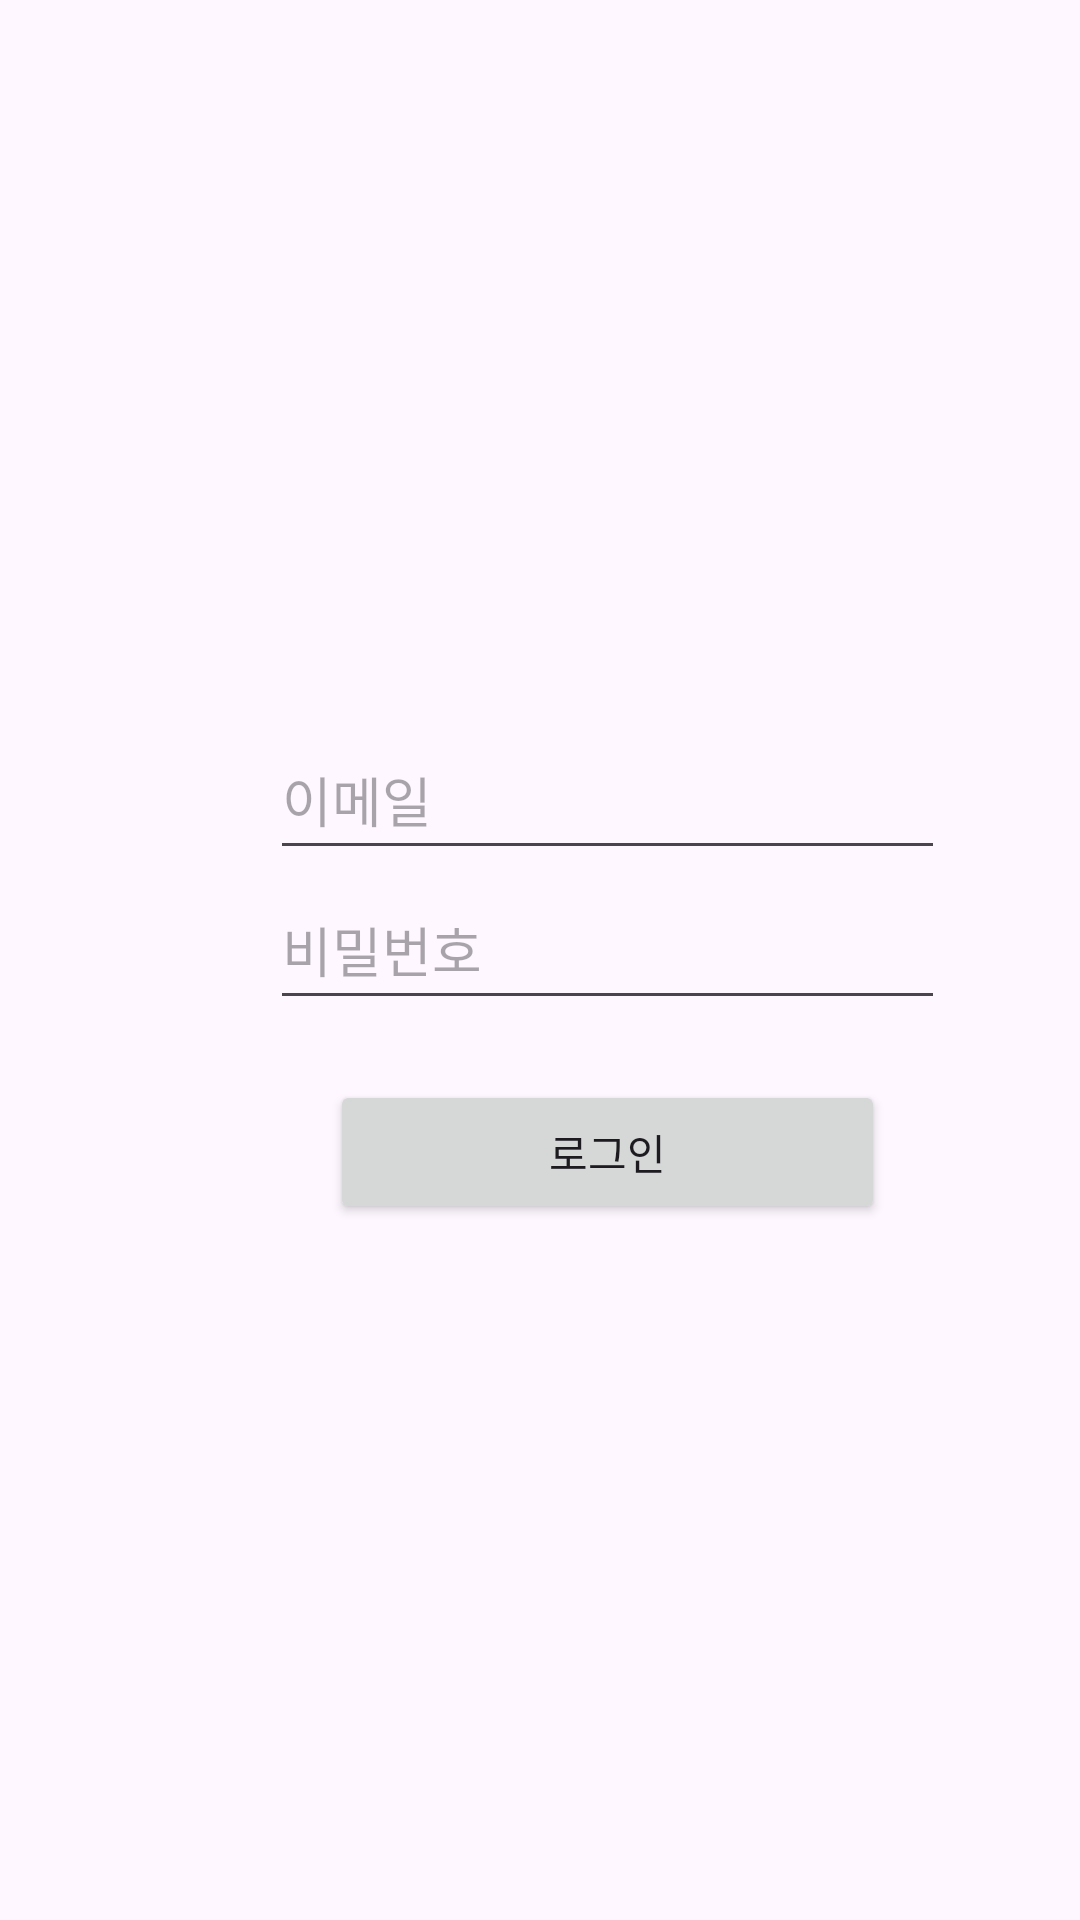

Layout XML and referenced resources for this Android screen:
<!-- AndroidManifest.xml: application theme Theme.PocketMate -->
<!-- res/layout/fragment_re_authen.xml -->
<?xml version="1.0" encoding="utf-8"?>
<androidx.coordinatorlayout.widget.CoordinatorLayout
    xmlns:android="http://schemas.android.com/apk/res/android"
    xmlns:app="http://schemas.android.com/apk/res-auto"
    android:id="@+id/main"
    android:layout_width="match_parent"
    android:layout_height="match_parent">

    <LinearLayout
        android:orientation="vertical"
        android:layout_width="wrap_content"
        android:layout_height="wrap_content"
        app:layout_behavior="@string/appbar_scrolling_view_behavior"
        android:layout_marginLeft="90dp"
        android:layout_marginTop="240dp">

        <EditText
            android:id="@+id/email_re_authen"
            android:layout_width="225dp"
            android:layout_height="50dp"
            android:inputType="textEmailAddress"
            android:hint="이메일" />

        <EditText
            android:id="@+id/password_re_authen"
            android:layout_width="225dp"
            android:layout_height="50dp"
            android:inputType="textPassword"
            android:hint="비밀번호" />

        <Button
            android:text="로그인"
            android:id="@+id/Btn_re_authen"
            android:layout_width="match_parent"
            android:layout_height="wrap_content"
            android:layout_margin="20dp"/>

    </LinearLayout>

</androidx.coordinatorlayout.widget.CoordinatorLayout>
<!-- resources referenced by this layout -->
<resources>
  <style name="Theme.PocketMate" parent="Base.Theme.PocketMate" />
  <style name="Base.Theme.PocketMate" parent="Theme.Material3.DayNight.NoActionBar">
          <item name="colorPrimary">#000000</item>
          <item name="actionBarSize">40dp</item>
      </style>
</resources>
